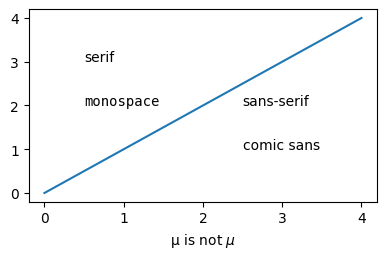

Recreate this plot in Python. (Note: this script raises an exception after producing the figure.)
"""
=========
Pgf Fonts
=========

"""

import matplotlib.pyplot as plt
plt.rcParams.update({
    "font.family": "DejaVu Sans",
    # 使用latex默认的serif字体
    "font.serif": [],
    # 使用指定的sans-serif字体
    "font.sans-serif": ["DejaVu Sans"],
})

plt.figure(figsize=(4.5, 2.5))
plt.plot(range(5))
plt.text(0.5, 3., "serif")
plt.text(0.5, 2., "monospace", family="monospace")
plt.text(2.5, 2., "sans-serif", family="sans-serif")
plt.text(2.5, 1., "comic sans", family="Comic Sans MS")
plt.xlabel("µ is not $\\mu$")
plt.tight_layout(.5)
plt.show()
